Run: headless pygame with SDL's dummy video driver; simulated clock (each Clock.tick advances the game by its frame time, no real sleeping); random seed 0; keys injected as events and as key.get_pressed() state; mouse plan: one left click at the window centre at the start of phase 2, then a move to the lower-right quarter at the start of phase 3.
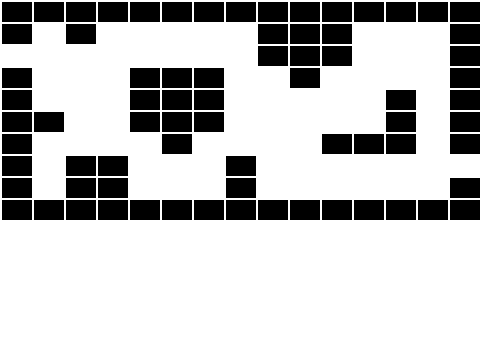
Frame 1 of 4 · flips 1–60 · no input
Frame 2 of 4 · flips 61–180 · clicked the window centre · tapped SPACE, RETURN · held RIGHT (→), D · screen unchanged from frame 1, image omitted
Frame 3 of 4 · flips 181–300 · moved the mouse to the lower-right quarter · held DOWN (↓), S · screen unchanged from frame 2, image omitted
Frame 4 of 4 · flips 301–420 · held LEFT (←), A, UP (↑), W · screen unchanged from frame 3, image omitted

The pygame program that drew these frames:

# -*- coding: utf-8 -*-
import pygame
# Define some colors
black    = (   0,   0,   0)
white    = ( 255, 255, 255)
green    = (   0, 255,   0)
red      = ( 255,   0,   0)
 
# This sets the width and height of each grid location
width  = 30
height = 20
 
# This sets the margin between each cell
margin = 2
 
# Create a 2 dimensional array. A two dimesional
# array is simply a list of lists.
# 地图,1代表是障碍物，0代表开放的空间，8代表入口，5代表出口
grid = [[1, 1, 1, 1, 1, 1, 1, 1, 1, 1, 1, 1, 1, 1, 1],
 [1, 0, 1, 0, 0, 0, 0, 0, 1, 1, 1, 0, 0, 0, 1],
 [8, 0, 0, 0, 0, 0, 0, 0, 1, 1, 1, 0, 0, 0, 1],
 [1, 0, 0, 0, 1, 1, 1, 0, 0, 1, 0, 0, 0, 0, 1],
 [1, 0, 0, 0, 1, 1, 1, 0, 0, 0, 0, 0, 1, 0, 1],
 [1, 1, 0, 0, 1, 1, 1, 0, 0, 0, 0, 0, 1, 0, 1],
 [1, 0, 0, 0, 0, 1, 0, 0, 0, 0, 1, 1, 1, 0, 1],
 [1, 0, 1, 1, 0, 0, 0, 1, 0, 0, 0, 0, 0, 0, 5],
 [1, 0, 1, 1, 0, 0, 0, 1, 0, 0, 0, 0, 0, 0, 1],
 [1, 1, 1, 1, 1, 1, 1, 1, 1, 1, 1, 1, 1, 1, 1]]

 
# Initialize pygame
pygame.init()
  
# Set the width and height of the screen
size = [500, 350]
screen=pygame.display.set_mode(size)

# Set title of screen
pygame.display.set_caption("Array Backed Grid")
 
#Loop until the user clicks the close button.
done = False
 
# Used to manage how fast the screen updates
clock = pygame.time.Clock()
 
# -------- Main Program Loop -----------
while done == False:
    for event in pygame.event.get(): # User did something
        if event.type == pygame.QUIT: # If user clicked close
            done = True # Flag that we are done so we exit this loop
        elif event.type == pygame.MOUSEBUTTONDOWN:
            # User clicks the mouse. Get the position
            pos = pygame.mouse.get_pos()
            # Change the x/y screen coordinates to grid coordinates
            column = pos[0] // (width + margin)
            row = pos[1] // (height + margin)
            print("Click ", pos, "Grid coordinates: ", row, column)
 
    # Set the screen background
    screen.fill(white)
 
    # Draw the grid
    
    for row in range(10):
        for column in range(15):
            color = black
            if grid[row][column] == 1:
                color = black
                pygame.draw.rect(screen,
                             color,
                             [(margin+width)*column+margin,
                              (margin+height)*row+margin,
                              width,
                              height])

    # Limit to 20 frames per second
    clock.tick(20)
 
    # Go ahead and update the screen with what we've drawn.
    pygame.display.flip()
     
# Be IDLE friendly. If you forget this line, the program will 'hang'
# on exit.
pygame.quit()
